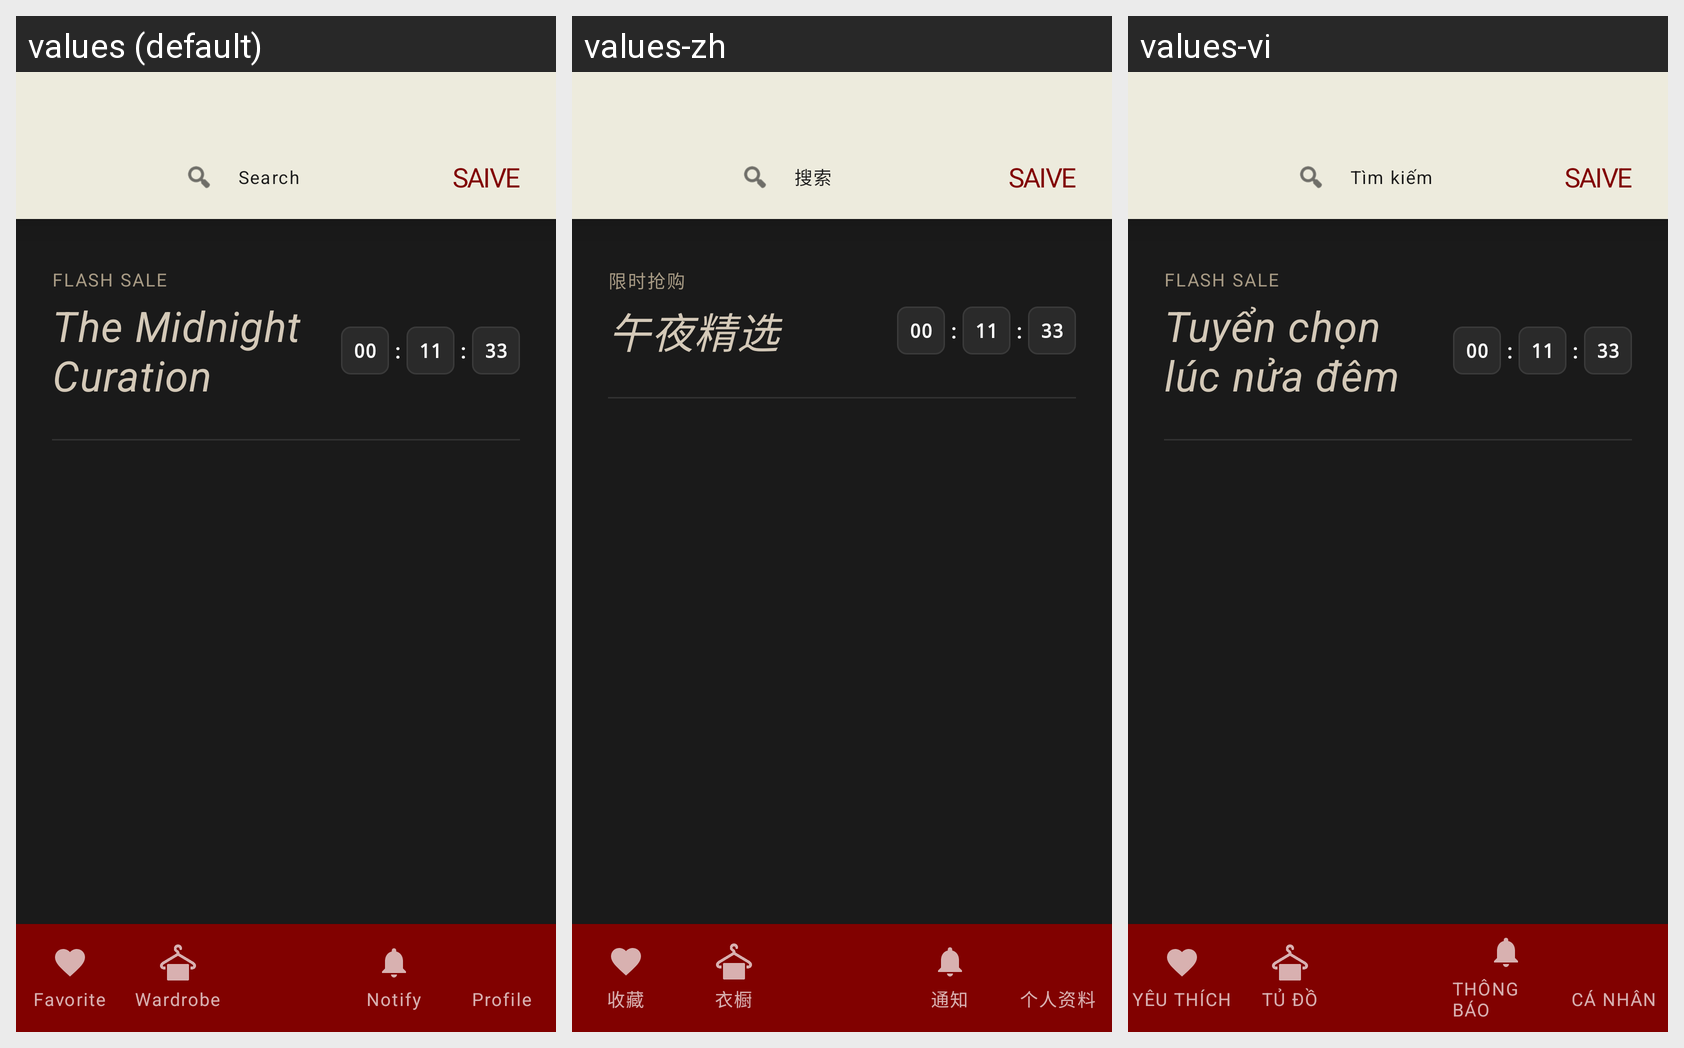

For this localized Android screen grid, give each drawn string resource with its value in every locale shown.
Android screen res/layout/activity_flash_sale.xml rendered under 3 locales, left to right: values (default), values-zh, values-vi. Device: Nexus 5 (rendered at 1080×1920; each locale shown at half size, 540×960, under a caption strip naming it); theme Theme.Saive.
Strings drawn on this screen, with the default value and each locale's value (text and hints the layout hard-codes, and strings that could not be matched under every locale, appear in the picture but are not listed):

nav_search
  values: Search
  values-zh: 搜索
  values-vi: Tìm kiếm

label_flash_sale
  values: Flash Sale
  values-zh: 限时抢购
  values-vi: Flash Sale

label_midnight_curation
  values: The Midnight Curation
  values-zh: 午夜精选
  values-vi: Tuyển chọn lúc nửa đêm

nav_favorite
  values: Favorite
  values-zh: 收藏
  values-vi: YÊU THÍCH

nav_wardrobe
  values: Wardrobe
  values-zh: 衣橱
  values-vi: TỦ ĐỒ

nav_notify
  values: Notify
  values-zh: 通知
  values-vi: THÔNG BÁO

nav_profile
  values: Profile
  values-zh: 个人资料
  values-vi: CÁ NHÂN
